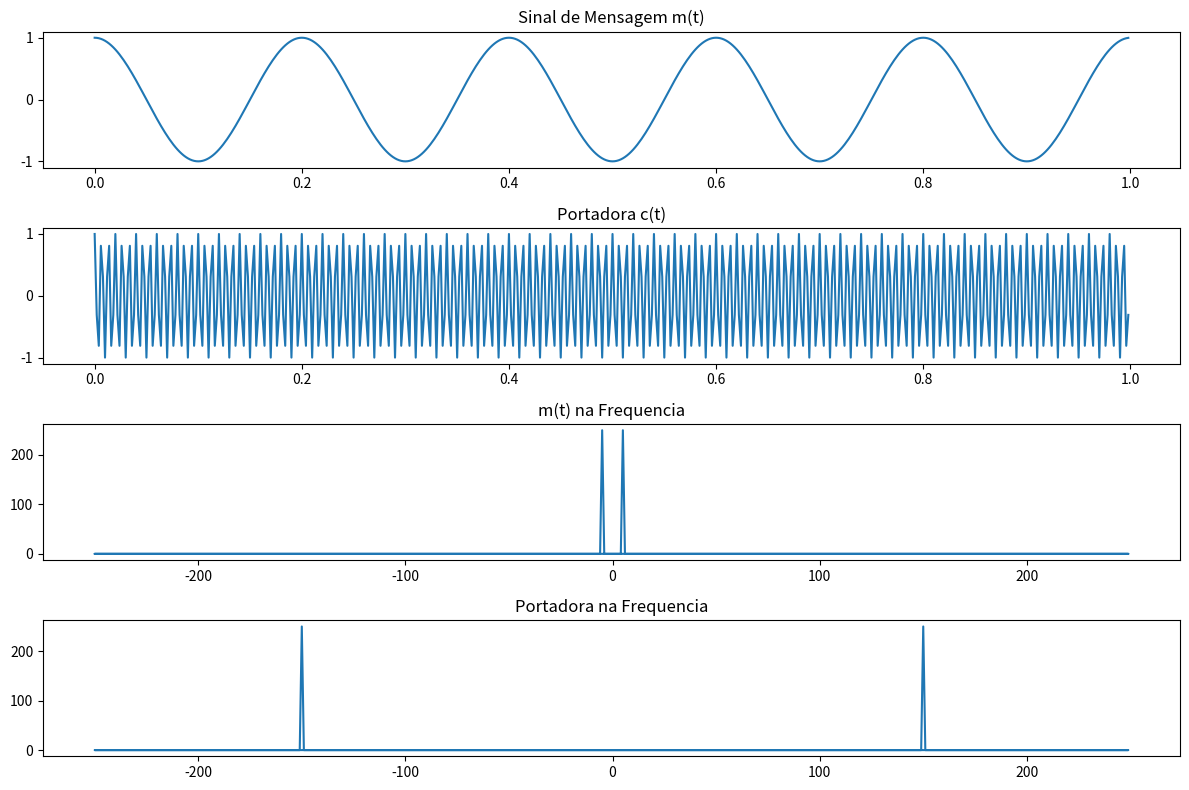

Python code for this plot:
######################
###### paremetros ########
######################
import numpy as np
import matplotlib.pyplot as plt
from scipy.fft import fft, fftshift
# Parâmetros
Fs = 500  # Frequência de amostragem
T = 1/Fs  # Período de amostragem
t = np.arange(0, 1, T)  # Vetor de tempo

# Sinal de mensagem m(t)
fm = 5  # Frequência da mensagem
mt = np.cos(2 * np.pi * fm * t)

# Portadora c(t)
fc = 150  # Frequência da portadora
ct = np.cos(2 * np.pi * fc * t )


# Plotagem
plt.figure(figsize=(12, 8))

plt.subplot(4, 1, 1)
plt.plot(t, mt)
plt.title('Sinal de Mensagem m(t)')

plt.subplot(4, 1, 2)
plt.plot(t, ct)
plt.title('Portadora c(t)')

frequenciesMt = np.fft.fftfreq(len(mt), T)
mt_freq = fft(mt)

plt.subplot(4, 1, 3)
plt.plot(frequenciesMt, np.abs(mt_freq))
plt.title('m(t) na Frequencia')

frequenciesCt = np.fft.fftfreq(len(ct), T)
ct_freq = (fft(ct))

plt.subplot(4, 1, 4)
plt.plot(frequenciesCt, np.abs(ct_freq))
plt.title('Portadora na Frequencia')



plt.tight_layout()
plt.show()
